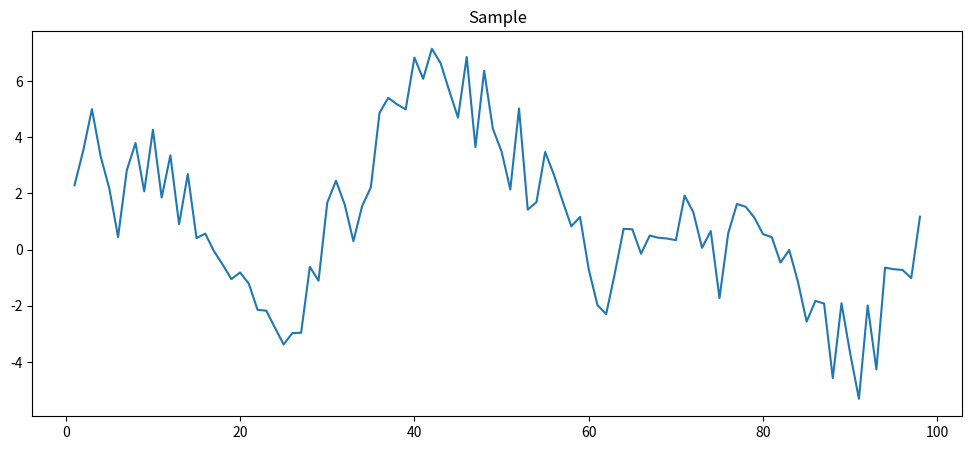
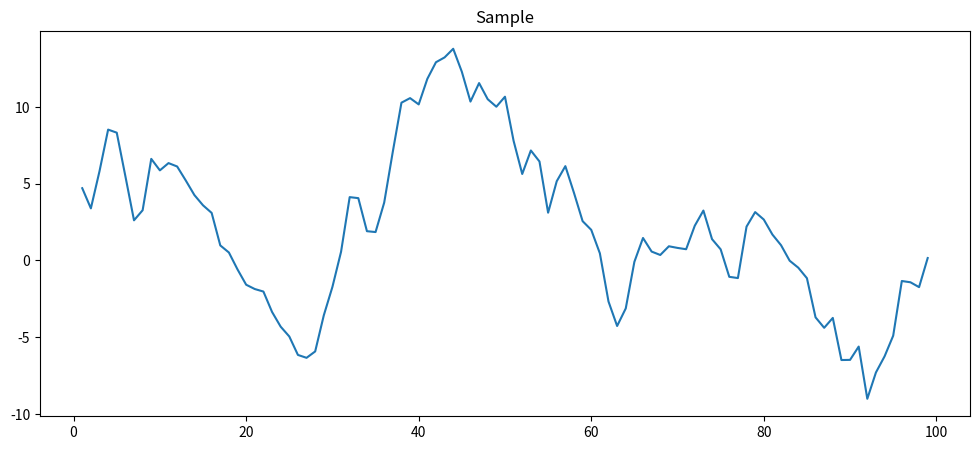

Here is the Python script that generated these plots, in order:
import numpy as np
import random
# import statsmodels.api as sm
import matplotlib.pyplot as plt

def create_synthetic_data(p, q, d, dim, n_samples, mu, sigma):
    np.random.seed(0)
    random.seed(0)

    X = np.random.random_sample((dim, p))
    E = np.random.normal(mu, sigma, (n_samples + q, dim, q + 1))
    A = np.array([0.4563476, 0.5591154]).reshape((p, 1))
    B = np.array([-1.111807, 0]).reshape((q, 1))

    for t in range( n_samples):
        x_t = np.dot(X[:, t:(t + p)], A) - np.dot(E[t, :, :-1], B) + E[t, :, -1].reshape(dim, 1)
        X = np.hstack((X, x_t))
    
    X_new = X[:, p + d:] + X[:, p:-d]
    return X[:, -n_samples:], X_new

X, X_new = create_synthetic_data(p=2, q=2, d=1, dim=1, n_samples=100, mu=0, sigma=1)

# y = sm.tsa.arma_generate_sample(A, B, 10, scale = 1)

def plot_results(data, title):
    epoch = [i + 1 for i in range(len(data))]
    plt.figure(figsize = (12,5))
    plt.title(title)
    plt.plot(epoch, list(data))
    
plot_results(X[:, 2:].reshape(X[:, 2:].shape[1],), 'Sample')
plot_results(X_new.reshape(X_new.shape[1],), 'Sample')

# es = [ [ np.random.random([36, 4]) for _ in range(3)] for t in range(5)]
# es0 = es[0]